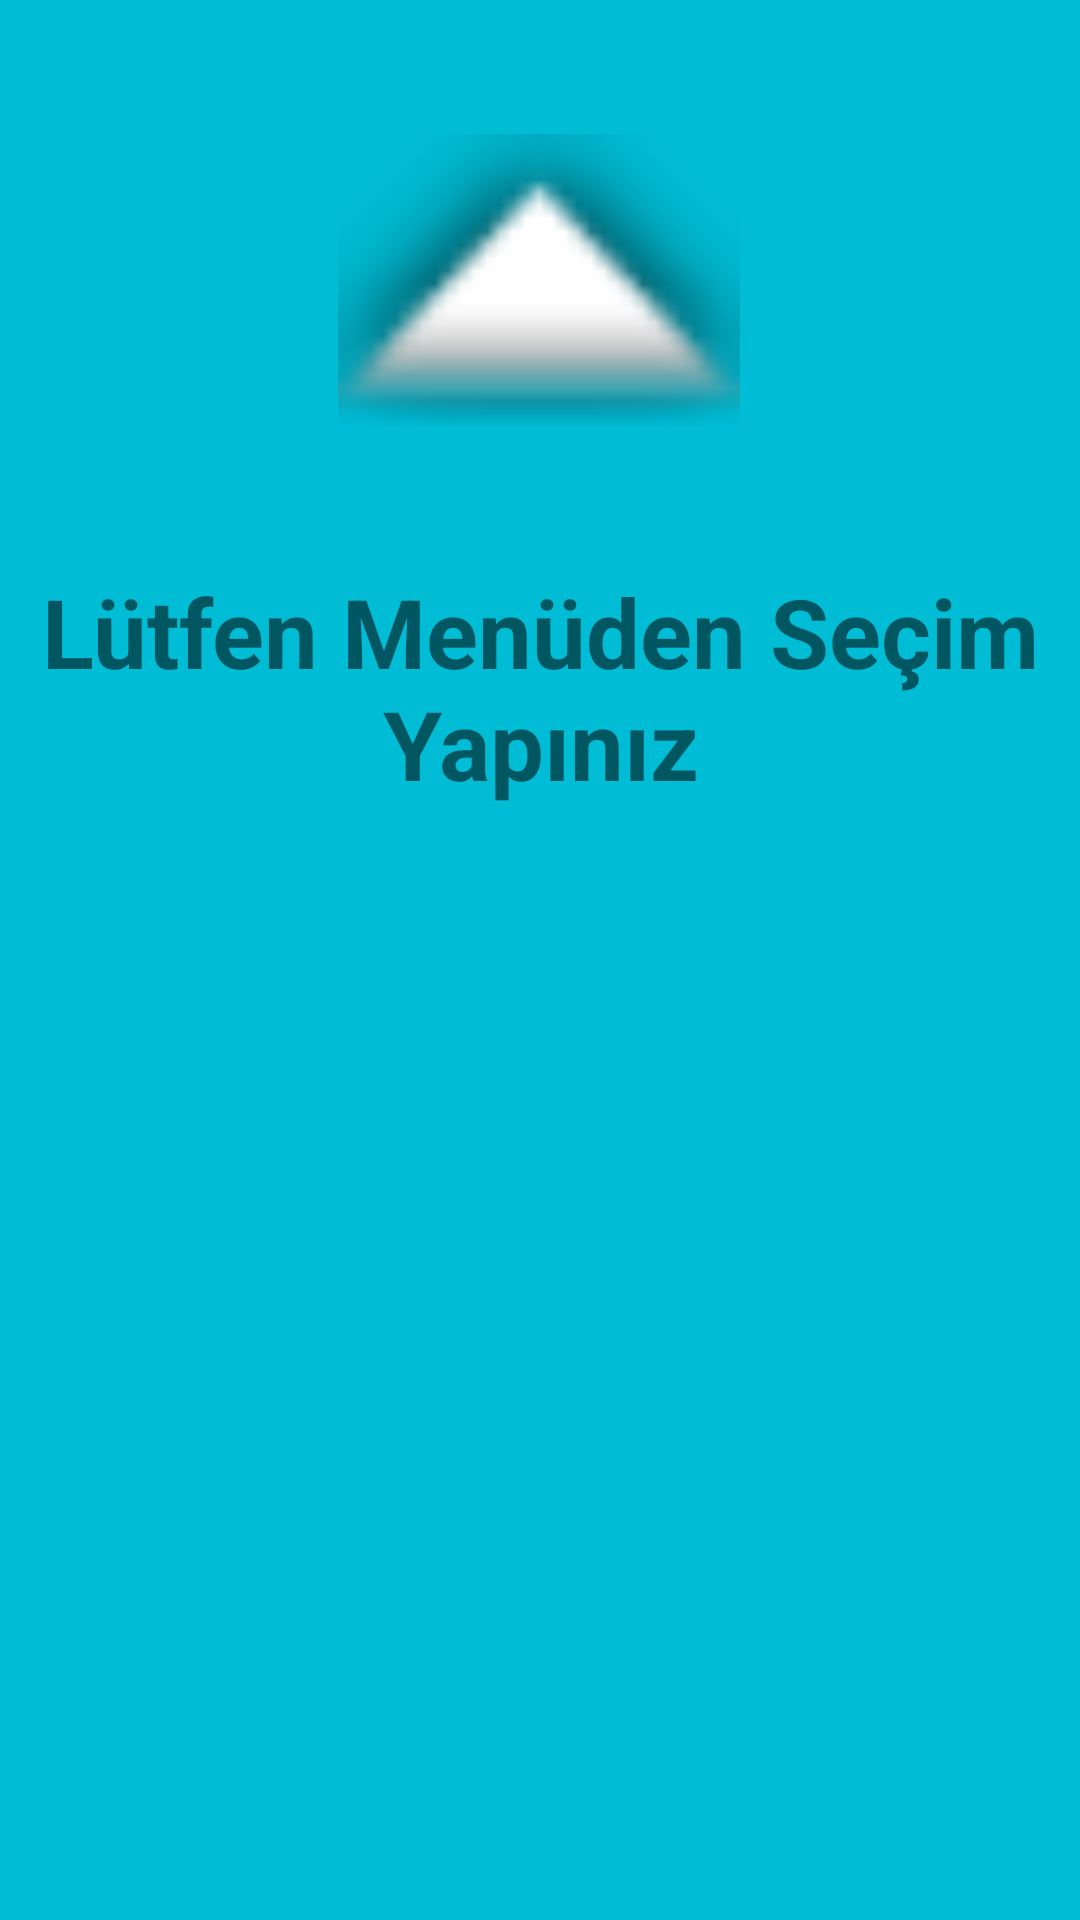

Produce the Android XML layout that renders to this screen, including the resource entries it uses.
<!-- AndroidManifest.xml: application theme Theme.FinalUygulama -->
<!-- res/layout/fragment_bir.xml -->
<?xml version="1.0" encoding="utf-8"?>
<androidx.constraintlayout.widget.ConstraintLayout xmlns:android="http://schemas.android.com/apk/res/android"
    xmlns:app="http://schemas.android.com/apk/res-auto"
    xmlns:tools="http://schemas.android.com/tools"
    android:layout_width="match_parent"
    android:layout_height="match_parent"
    android:layout_gravity="bottom"
    android:background="#00bcd4"
    tools:context=".bir">

    <TextView
        android:id="@+id/textView2"
        android:layout_width="match_parent"
        android:layout_height="111dp"
        android:text="Lütfen Menüden Seçim
        Yapınız"
        android:textAlignment="center"
        android:textSize="32dp"
        android:textStyle="bold"
        app:layout_constraintBottom_toBottomOf="parent"
        app:layout_constraintEnd_toEndOf="parent"
        app:layout_constraintHorizontal_bias="0.0"
        app:layout_constraintStart_toStartOf="parent"
        app:layout_constraintTop_toTopOf="parent"
        app:layout_constraintVertical_bias="0.357" />

    <ImageView
        android:id="@+id/imageView2"
        android:layout_width="134dp"
        android:layout_height="112dp"
        android:src="@android:drawable/arrow_up_float"
        app:layout_constraintBottom_toBottomOf="parent"
        app:layout_constraintEnd_toEndOf="parent"
        app:layout_constraintHorizontal_bias="0.498"
        app:layout_constraintStart_toStartOf="parent"
        app:layout_constraintTop_toTopOf="parent"
        app:layout_constraintVertical_bias="0.073" />


</androidx.constraintlayout.widget.ConstraintLayout>
<!-- resources referenced by this layout -->
<resources>
  <style name="Theme.FinalUygulama" parent="Theme.MaterialComponents.DayNight.NoActionBar">
          
          <item name="colorPrimary">@color/purple_500</item>
          <item name="colorPrimaryVariant">@color/purple_700</item>
          <item name="colorOnPrimary">@color/white</item>
          
          <item name="colorSecondary">@color/teal_200</item>
          <item name="colorSecondaryVariant">@color/teal_700</item>
          <item name="colorOnSecondary">@color/black</item>
          
          <item name="android:statusBarColor">?attr/colorPrimaryVariant</item>
          
      </style>
  <!-- not gathered from this repository: default colours our renderer supplied (Android Studio template values) -->
  <color name="purple_500">#FF6200EE</color>
  <color name="purple_700">#FF3700B3</color>
  <color name="teal_200">#FF03DAC5</color>
  <color name="teal_700">#FF018786</color>
  <color name="black">#FF000000</color>
  <color name="white">#FFFFFFFF</color>
</resources>
